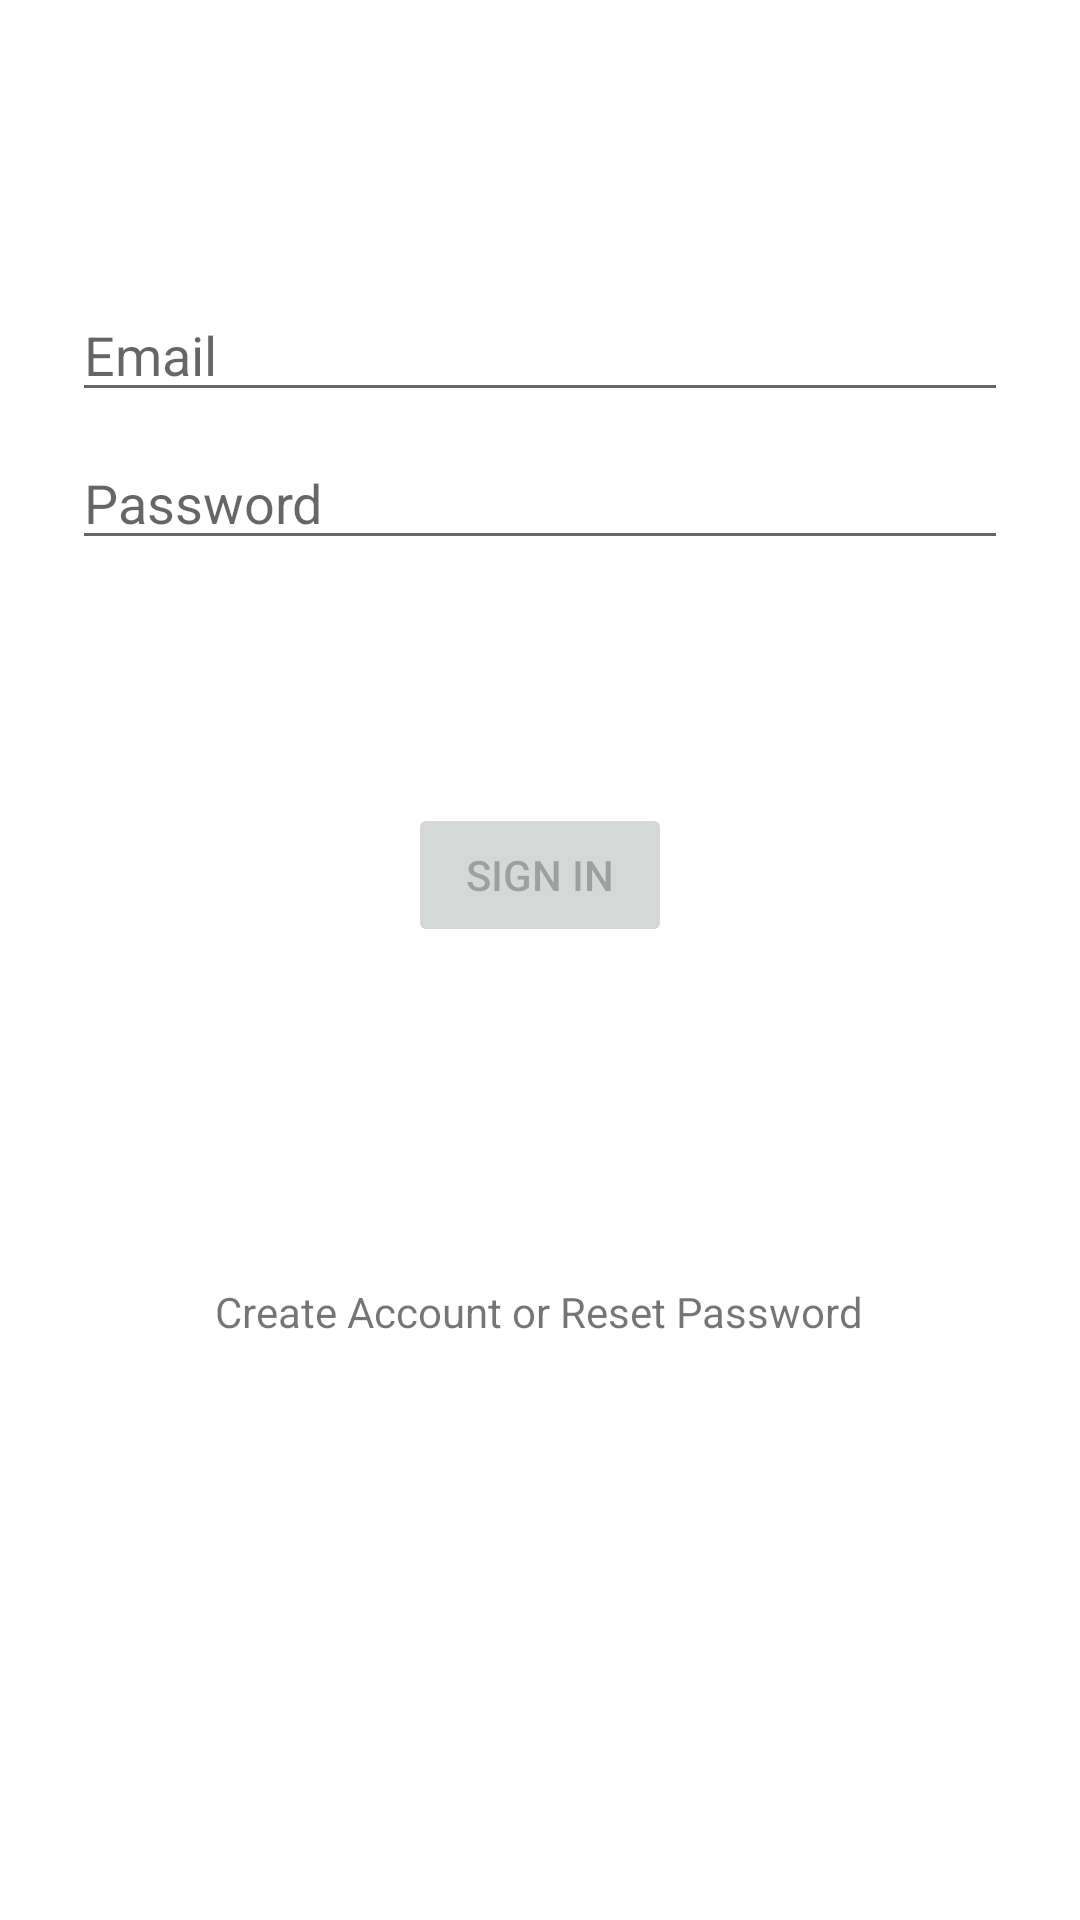

Layout XML and referenced resources for this Android screen:
<!-- AndroidManifest.xml: application theme Theme.ISPFieldTechApp -->
<!-- res/layout/fragment_login.xml -->
<?xml version="1.0" encoding="utf-8"?>
<androidx.constraintlayout.widget.ConstraintLayout xmlns:android="http://schemas.android.com/apk/res/android"
    xmlns:app="http://schemas.android.com/apk/res-auto"
    xmlns:tools="http://schemas.android.com/tools"
    android:id="@+id/container"
    android:layout_width="match_parent"
    android:layout_height="match_parent"
    android:paddingLeft="@dimen/fragment_horizontal_margin"
    android:paddingTop="@dimen/fragment_vertical_margin"
    android:paddingRight="@dimen/fragment_horizontal_margin"
    android:paddingBottom="@dimen/fragment_vertical_margin"
    tools:context=".ui.login.LoginFragment">

    <EditText
        android:id="@+id/username"
        android:layout_width="0dp"
        android:layout_height="wrap_content"
        android:layout_marginStart="24dp"
        android:layout_marginTop="96dp"
        android:layout_marginEnd="24dp"
        android:autofillHints="@string/prompt_email"
        android:hint="@string/prompt_email"
        android:inputType="textEmailAddress"
        android:selectAllOnFocus="true"
        app:layout_constraintEnd_toEndOf="parent"
        app:layout_constraintStart_toStartOf="parent"
        app:layout_constraintTop_toTopOf="parent" />

    <EditText
        android:id="@+id/password"
        android:layout_width="0dp"
        android:layout_height="wrap_content"
        android:layout_marginStart="24dp"
        android:layout_marginTop="8dp"
        android:layout_marginEnd="24dp"
        android:autofillHints="@string/prompt_password"
        android:hint="@string/prompt_password"
        android:imeActionLabel="@string/action_sign_in_short"
        android:imeOptions="actionDone"
        android:inputType="textPassword"
        android:selectAllOnFocus="true"
        app:layout_constraintEnd_toEndOf="parent"
        app:layout_constraintStart_toStartOf="parent"
        app:layout_constraintTop_toBottomOf="@+id/username" />

    <Button
        android:id="@+id/login"
        android:layout_width="wrap_content"
        android:layout_height="wrap_content"
        android:layout_gravity="start"
        android:layout_marginStart="48dp"
        android:layout_marginTop="16dp"
        android:layout_marginEnd="48dp"
        android:layout_marginBottom="64dp"
        android:enabled="false"
        android:text="@string/action_sign_in_short"
        app:layout_constraintBottom_toBottomOf="parent"
        app:layout_constraintEnd_toEndOf="parent"
        app:layout_constraintStart_toStartOf="parent"
        app:layout_constraintTop_toBottomOf="@+id/password"
        app:layout_constraintVertical_bias="0.2" />

    <ProgressBar
        android:id="@+id/loading"
        android:layout_width="wrap_content"
        android:layout_height="wrap_content"
        android:layout_gravity="center"
        android:layout_marginStart="32dp"
        android:layout_marginTop="64dp"
        android:layout_marginEnd="32dp"
        android:layout_marginBottom="64dp"
        android:visibility="gone"
        app:layout_constraintBottom_toBottomOf="parent"
        app:layout_constraintEnd_toEndOf="@+id/password"
        app:layout_constraintStart_toStartOf="@+id/password"
        app:layout_constraintTop_toTopOf="parent"
        app:layout_constraintVertical_bias="0.3" />

    <TextView
        android:id="@+id/resetPasswordLinkView"
        android:layout_width="wrap_content"
        android:layout_height="wrap_content"
        android:layout_marginTop="112dp"
        android:text="@string/resetPasswordLink"
        app:layout_constraintEnd_toEndOf="parent"
        app:layout_constraintHorizontal_bias="0.498"
        app:layout_constraintStart_toStartOf="parent"
        app:layout_constraintTop_toBottomOf="@+id/login" />
</androidx.constraintlayout.widget.ConstraintLayout>
<!-- resources referenced by this layout -->
<resources>
  <string name="action_sign_in_short">Sign in</string>
  <string name="prompt_email">Email</string>
  <string name="prompt_password">Password</string>
  <string name="resetPasswordLink">Create Account or Reset Password</string>
  <style name="Theme.ISPFieldTechApp" parent="Theme.MaterialComponents.DayNight.DarkActionBar">
          
          <item name="colorPrimary">@color/purple_500</item>
          <item name="colorPrimaryVariant">@color/purple_700</item>
          <item name="colorOnPrimary">@color/white</item>
          
          <item name="colorSecondary">@color/teal_200</item>
          <item name="colorSecondaryVariant">@color/teal_700</item>
          <item name="colorOnSecondary">@color/black</item>
          
          <item name="android:statusBarColor" tools:targetApi="l">?attr/colorPrimaryVariant</item>
          
      </style>
  <!-- not gathered from this repository: default colours our renderer supplied (Android Studio template values) -->
  <color name="purple_500">#FF6200EE</color>
  <color name="purple_700">#FF3700B3</color>
  <color name="teal_200">#FF03DAC5</color>
  <color name="teal_700">#FF018786</color>
  <color name="black">#FF000000</color>
  <color name="white">#FFFFFFFF</color>
</resources>
